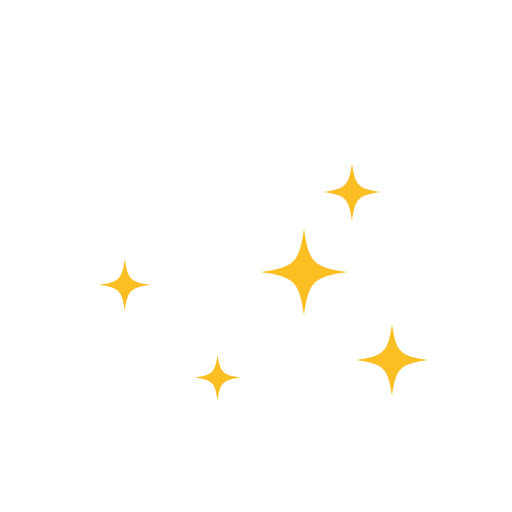
t = 0.00 s
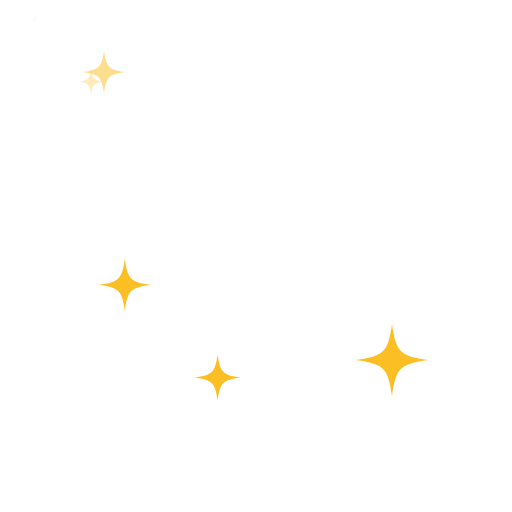
t = 0.50 s
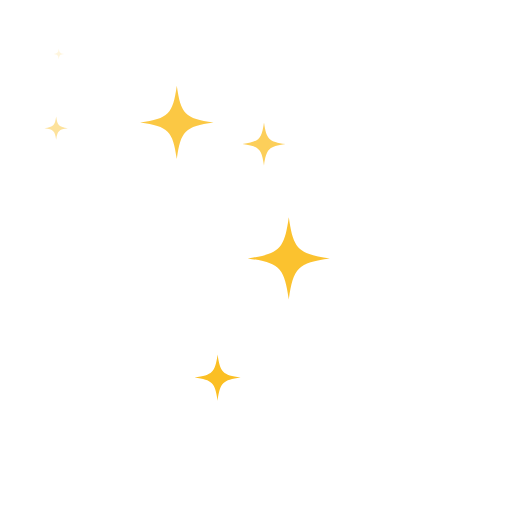
t = 1.15 s
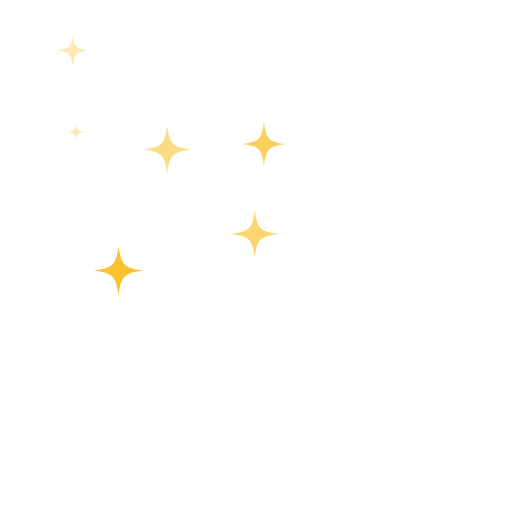
t = 1.65 s
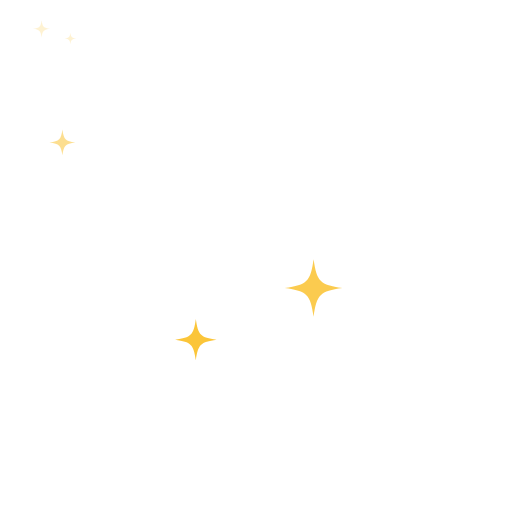
t = 2.20 s
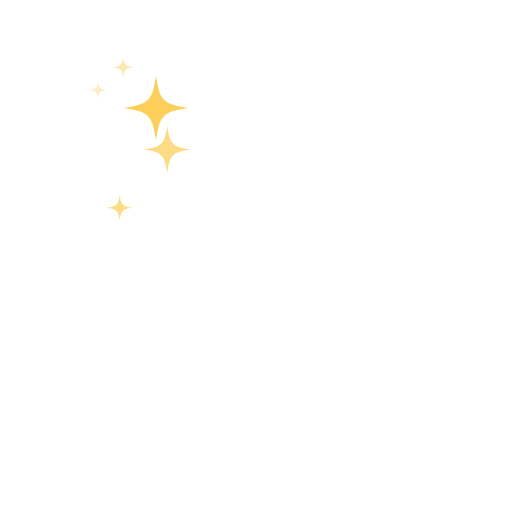
t = 2.75 s

The animated SVG that drew these frames (rendered in a browser with its animation timeline set to each time). Animation: 12 SMIL elements (animate=6,animateTransform=6); one cycle of 3.30 s, repeats indefinitely.

<?xml version="1.0" encoding="UTF-8"?>
<!--
  Sparkles — 6 four-point stars twinkle at varying scales/positions.
  Loops indefinitely.
  Viewport: 320 × 320.
-->
<svg xmlns="http://www.w3.org/2000/svg" viewBox="0 0 320 320" width="320" height="320">
  <defs>
    <symbol id="sparkle" viewBox="-20 -20 40 40">
      <path d="M 0 -18 C 2 -4 4 -2 18 0 C 4 2 2 4 0 18 C -2 4 -4 2 -18 0 C -4 -2 -2 -4 0 -18 Z"
            fill="#fbbf24"/>
    </symbol>
  </defs>

  <use href="#sparkle" x="100" y="60" width="60" height="60">
    <animateTransform attributeName="transform" type="scale"
      values="0;1;0" keyTimes="0;0.5;1" dur="2s" repeatCount="indefinite"/>
    <animate attributeName="opacity" values="0;1;0" keyTimes="0;0.5;1" dur="2s" repeatCount="indefinite"/>
  </use>
  <use href="#sparkle" x="200" y="100" width="40" height="40">
    <animateTransform attributeName="transform" type="scale"
      values="0;1;0" keyTimes="0;0.5;1" dur="2s" begin="0.4s" repeatCount="indefinite"/>
    <animate attributeName="opacity" values="0;1;0" keyTimes="0;0.5;1" dur="2s" begin="0.4s" repeatCount="indefinite"/>
  </use>
  <use href="#sparkle" x="60" y="160" width="36" height="36">
    <animateTransform attributeName="transform" type="scale"
      values="0;1;0" keyTimes="0;0.5;1" dur="2s" begin="0.7s" repeatCount="indefinite"/>
    <animate attributeName="opacity" values="0;1;0" keyTimes="0;0.5;1" dur="2s" begin="0.7s" repeatCount="indefinite"/>
  </use>
  <use href="#sparkle" x="220" y="200" width="50" height="50">
    <animateTransform attributeName="transform" type="scale"
      values="0;1;0" keyTimes="0;0.5;1" dur="2s" begin="1.0s" repeatCount="indefinite"/>
    <animate attributeName="opacity" values="0;1;0" keyTimes="0;0.5;1" dur="2s" begin="1.0s" repeatCount="indefinite"/>
  </use>
  <use href="#sparkle" x="120" y="220" width="32" height="32">
    <animateTransform attributeName="transform" type="scale"
      values="0;1;0" keyTimes="0;0.5;1" dur="2s" begin="1.3s" repeatCount="indefinite"/>
    <animate attributeName="opacity" values="0;1;0" keyTimes="0;0.5;1" dur="2s" begin="1.3s" repeatCount="indefinite"/>
  </use>
  <use href="#sparkle" x="160" y="140" width="60" height="60">
    <animateTransform attributeName="transform" type="scale"
      values="0;1;0" keyTimes="0;0.5;1" dur="2s" begin="0.2s" repeatCount="indefinite"/>
    <animate attributeName="opacity" values="0;1;0" keyTimes="0;0.5;1" dur="2s" begin="0.2s" repeatCount="indefinite"/>
  </use>
</svg>
